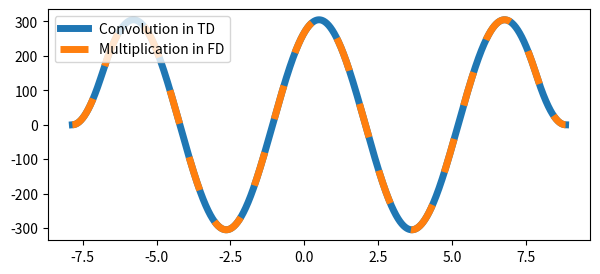

Generate this figure with matplotlib:
import numpy as np
from numpy.fft import fft, ifft
import matplotlib.pyplot as plt


def main():
    input_start, input_end = -2.5*np.pi, 2.5*np.pi
    step_size = (input_end - input_start) / 5000

    s_cos = np.cos(np.arange(input_start, input_end, step_size))
    s_rect = np.ones(round(1/step_size))

    n = len(s_cos) + len(s_rect) - 1
    con = np.convolve(s_rect, s_cos)
    con_fft = ifft(fft(s_rect, n=n) * fft(s_cos, n=n))

    xs = np.arange(input_start, input_start + n*step_size, step_size)
    fig, ax = plt.subplots(figsize=(7, 3))
    ax.plot(xs, con, label="Convolution in TD", linewidth=5)
    ax.plot(xs, con_fft, dashes=[5, 5], label="Multiplication in FD", linewidth=5)
    ax.legend(loc='upper left')
    fig.show()
    # fig.savefig('convolve_fft.png', dpi=300)


if __name__ == '__main__':
    main()
